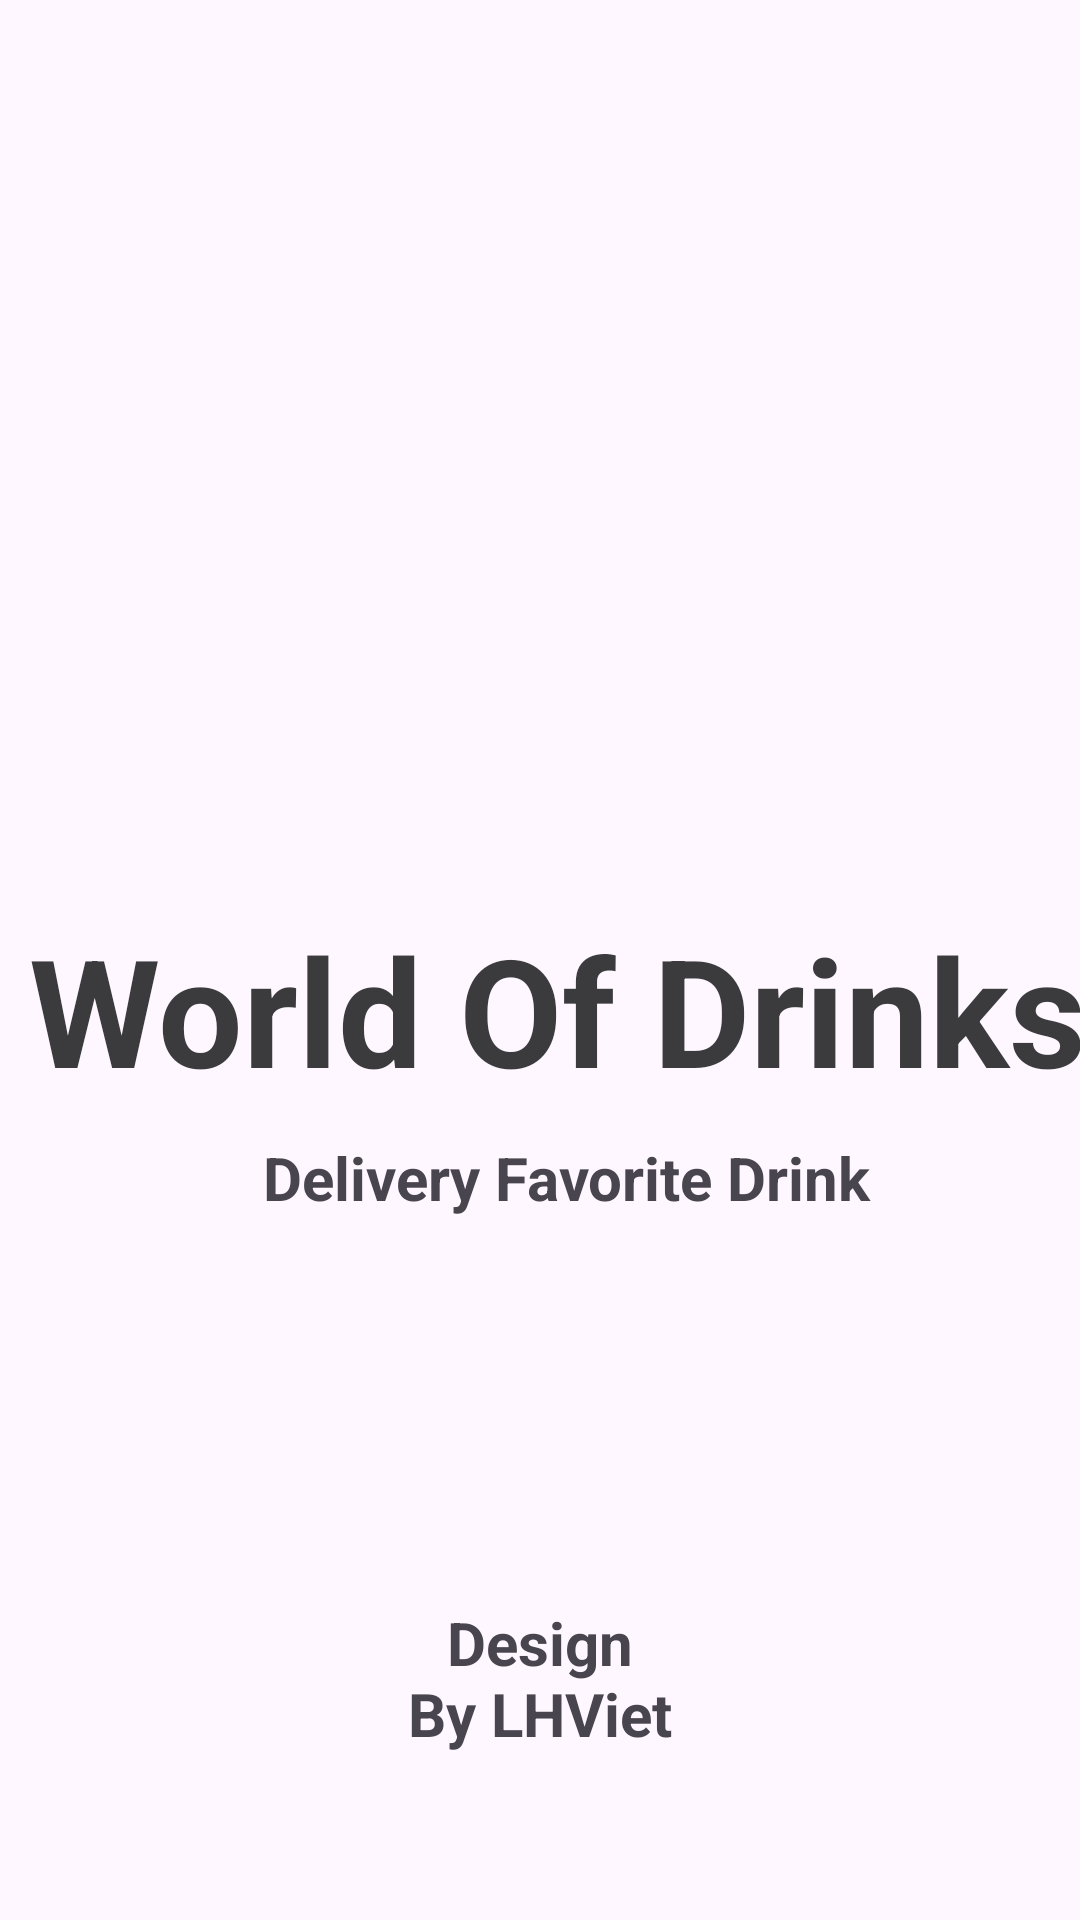

Here is an Android app screen rendered from its layout file. Give the layout XML and the strings, colors and styles it references.
<!-- AndroidManifest.xml: application theme Theme._DACS3 -->
<!-- res/layout/welcome_activity.xml -->
<?xml version="1.0" encoding="utf-8"?>
<androidx.constraintlayout.widget.ConstraintLayout xmlns:android="http://schemas.android.com/apk/res/android"
    xmlns:app="http://schemas.android.com/apk/res-auto"
    xmlns:tools="http://schemas.android.com/tools"
    android:layout_width="match_parent"

    android:layout_height="match_parent">

    <ImageView
        android:id="@+id/imageView"
        android:layout_width="375dp"
        android:layout_height="223dp"
        android:layout_marginTop="50dp"

        android:src="@drawable/tra_sua_wc"
        app:layout_constraintEnd_toEndOf="parent"
        app:layout_constraintStart_toStartOf="parent"
        app:layout_constraintTop_toTopOf="parent" />

    <TextView
        android:id="@+id/textView"
        android:layout_width="358dp"
        android:layout_height="76dp"
        android:layout_marginTop="30dp"
        android:text="World Of Drinks"
        android:textColor="#3B3B3E"
        android:textSize="50sp"
        android:textStyle="bold"
        app:layout_constraintEnd_toEndOf="@+id/imageView"
        app:layout_constraintTop_toBottomOf="@+id/imageView" />

    <TextView
        android:id="@+id/textView2"
        android:layout_width="210dp"
        android:layout_height="87dp"
        android:text="Delivery Favorite Drink"
        android:textSize="20sp"
        android:textStyle="bold"
        app:layout_constraintEnd_toEndOf="@+id/textView"
        app:layout_constraintHorizontal_bias="0.527"
        app:layout_constraintStart_toStartOf="@+id/textView"
        app:layout_constraintTop_toBottomOf="@+id/textView" />

    <TextView
        android:id="@+id/textView3"
        android:layout_width="118dp"
        android:layout_height="61dp"
        android:layout_marginBottom="50dp"
        android:text="Design        By LHViet"
        android:gravity="center"
        android:textSize="20sp"
        android:textStyle="bold"
        app:layout_constraintBottom_toBottomOf="parent"
        app:layout_constraintEnd_toEndOf="parent"
        app:layout_constraintStart_toStartOf="parent" />
</androidx.constraintlayout.widget.ConstraintLayout>
<!-- resources referenced by this layout -->
<resources>
  <style name="Theme._DACS3" parent="Base.Theme._DACS3" />
  <style name="Base.Theme._DACS3" parent="Theme.Material3.DayNight.NoActionBar">
          
          
      </style>
</resources>
